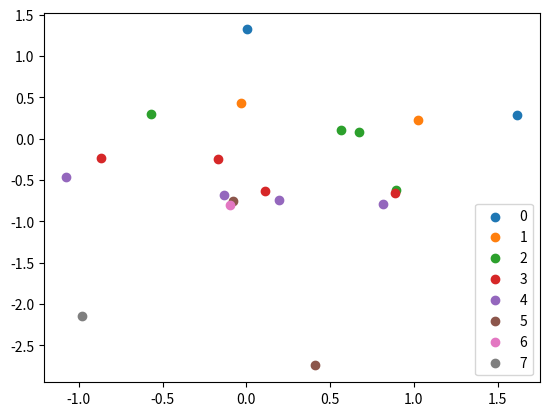

Here is the Python script that generated this plot:
import copy
from abc import ABC, abstractmethod
import random
import numpy as np


class MOEvolutionaryOptimizer(ABC):
    def __init__(self, fitness_func, prediction_func, population_size, max_iter,
                 init_pct, reinit, init_random_mix_ratio,
                 invalid_penalization,
                 feature_axis, individual_channel_search):

        self.population_size = population_size

        self.fitness_func = fitness_func
        self.invalid_penalization = invalid_penalization

        self.prediction_func = prediction_func
        self.max_iter = max_iter
        self.original_init_pct = init_pct

        self.feature_axis = feature_axis
        self.individual_channel_search = individual_channel_search

        self.reinit = reinit
        self.init_random_mix_ratio = init_random_mix_ratio

    def init_population(self, importance_heatmap=None):
        # Threat all channels as an individual instance (crossover and mutate them independently)
        if self.individual_channel_search:
            # Init population
            random_data = np.random.uniform(
                0, 1,
                (self.population_size,) + self.x_orig.shape
            )
            if importance_heatmap is not None:
                inducted_data = (self.init_random_mix_ratio * random_data + (1 - self.init_random_mix_ratio) * importance_heatmap) / 2
            else:
                inducted_data = random_data
        # Work on instance level, mutate and crossover all channels at the same time
        else:
            # Init population
            random_data = np.random.uniform(
                0, 1,
                (self.population_size,) + (self.ts_length, 1)
            )
            if importance_heatmap is not None:
                importance_heatmap_mean = importance_heatmap.mean(axis=self.feature_axis-1).reshape(self.ts_length, 1)
                inducted_data = (self.init_random_mix_ratio * random_data + (1 - self.init_random_mix_ratio) * importance_heatmap_mean) / 2
            else:
                inducted_data = random_data

        # Calculate quantile and population
        quantile = np.quantile(inducted_data.flatten(), 1 - self.init_pct)
        population = (inducted_data > quantile).astype(int)

        return population

    def init(self, x_orig, nun_example, desired_class, model,
             init_mask=None, outlier_calculator=None, importance_heatmap=None):
        self.x_orig = x_orig
        self.nun_example = nun_example
        self.desired_class = desired_class
        self.model = model
        self.outlier_calculator = outlier_calculator
        self.importance_heatmap = importance_heatmap
        self.init_pct = copy.deepcopy(self.original_init_pct)
        self.init_mask = init_mask

        # Compute initial outlier scores
        self.outlier_scores_orig = self.outlier_calculator.get_outlier_scores(self.x_orig)
        # self.outlier_score_nun = self.outlier_calculator.get_outlier_scores(self.nun_example)

        # Get dimensionality attributes
        if self.feature_axis == 2:
            self.n_features = x_orig.shape[1]
            self.ts_length = x_orig.shape[0]
        else:
            raise ValueError('Feature Axis Value is not valid. Only 2 is supported (for tf models)')

        # Init population
        if init_mask is not None:
            # Sanity checks to check consistency of initial mask with the mode defined in init
            if init_mask.ndim != 3:
                raise ValueError("Init mask must have 3 dimentions")
            if (not self.individual_channel_search) & (init_mask.shape[2] != 1):
                raise ValueError("In multivariate mode grouped channels, mask must have only one channel")

            # Get population (select randomly population_size elements from the pareto solutions in init_mask)
            random_idx = np.random.randint(len(init_mask), size=self.population_size)
            past_population = init_mask[random_idx]

            # Perform a simple step of crossover and mutation to ensure diversity in the first iteration.
            # Generate offsprings population, ranks, crowding_distances, number
            offsprings_population = self.produce_offsprings(past_population, self.population_size)
            # Add offsprings to the original population
            complete_population = np.vstack((past_population, offsprings_population))
            # Compute ordering of population
            objectives_fitness = self.compute_fitness(complete_population)
            fronts = self.fast_non_dominated_sorting(objectives_fitness)
            sorted_idx, sorted_population, sorted_objectives, sorted_ranks, sorted_cdists = self.crowing_distance_sorting(
                fronts, complete_population, objectives_fitness, self.population_size
            )
            best_front_individuals = np.where(np.array(sorted_ranks) == 0)[0]
            # sample from best_front_individuals until reaching the size of population_size
            random_choices = np.random.choice(len(best_front_individuals), self.population_size)
            selected_population_individuals = best_front_individuals[random_choices]
            population = sorted_population[selected_population_individuals]

        else:
            # Init masks randomly
            population = self.init_population(self.importance_heatmap)

        # Set population attribute
        self.population = population

    def __call__(self):
        return self.optimize()

    @abstractmethod
    def mutate(self, sub_population):
        pass

    @staticmethod
    def get_single_crossover_mask(subpopulation):
        split_points = np.random.randint(0, subpopulation.shape[1], size=subpopulation.shape[0] // 2)
        mask = np.arange(subpopulation.shape[1]) < split_points[:, np.newaxis]
        return mask

    def produce_offsprings(self, subpopulation, number):
        # Put channels as individual examples
        # Swap axis if features are in axis 2
        if self.feature_axis == 2:
            # Get sample population
            adapted_subpopulation = np.swapaxes(subpopulation, 2, 1)
        else:
            adapted_subpopulation = subpopulation
        subpopulation_n_features = subpopulation.shape[self.feature_axis]
        adapted_number = number * subpopulation_n_features
        adapted_subpopulation = adapted_subpopulation.reshape(adapted_number, -1)

        # Generate random split points and create mask
        mask = self.get_single_crossover_mask(adapted_subpopulation)

        # Generate random matches
        matches = np.random.choice(np.arange(adapted_subpopulation.shape[0]),
                                   size=(adapted_subpopulation.shape[0] // 2, 2),
                                   replace=False)

        # Create the two partial offsprings
        offsprings1 = np.empty((adapted_number//2, adapted_subpopulation.shape[1]))
        offsprings1[mask] = adapted_subpopulation[matches[:, 0]][mask]
        offsprings1[~mask] = adapted_subpopulation[matches[:, 1]][~mask]
        offsprings2 = np.zeros((adapted_number//2, adapted_subpopulation.shape[1]))
        offsprings2[mask] = adapted_subpopulation[matches[:, 1]][mask]
        offsprings2[~mask] = adapted_subpopulation[matches[:, 0]][~mask]
        # Calculate adapted offspring
        adapted_offsprings = np.concatenate([offsprings1, offsprings2])

        # Mutate offsprings
        adapted_offsprings = self.mutate(adapted_offsprings)

        # Get final offsprings (matching original dimensionality)
        adapted_offsprings = adapted_offsprings.reshape(number, subpopulation_n_features, -1)
        if self.feature_axis == 2:
            offsprings = np.swapaxes(adapted_offsprings, 2, 1)
        else:
            offsprings = adapted_offsprings

        return offsprings

    def get_counterfactuals(self, x_orig, nun_example, population):
        population_size = population.shape[0]
        # Transform mask to original dara dimensions
        if self.individual_channel_search:
            population_mask = population.astype(bool)
        else:
            population = np.repeat(population, self.n_features, axis=self.feature_axis)
            population_mask = population.astype(bool)

        # Replicate x_orig and nun_example in array
        x_orig_ext = np.tile(x_orig, (population_size, 1, 1))
        nun_ext = np.tile(nun_example, (population_size, 1, 1))

        # Generate counterfactuals
        counterfactuals = np.zeros(population_mask.shape)
        counterfactuals[~population_mask] = x_orig_ext[~population_mask]
        counterfactuals[population_mask] = nun_ext[population_mask]

        return counterfactuals

    def compute_fitness(self, population):
        # Get counterfactuals
        population_cfs = self.get_counterfactuals(self.x_orig, self.nun_example, population)

        # Get desired class probs
        predicted_probs = self.prediction_func(population_cfs)

        # Get outlier scores
        if self.outlier_calculator is not None:
            outlier_scores = self.outlier_calculator.get_outlier_scores(population_cfs)
            # increase_outlier_score = outlier_scores - self.outlier_scores_orig
        else:
            outlier_scores = np.zeros((predicted_probs.shape[0], 1))

        # Get fitness function
        fitness = self.fitness_func(population, predicted_probs, self.desired_class, outlier_scores,
                                    self.outlier_scores_orig, self.invalid_penalization)
        return fitness

    def select_candidates(self, population, fitness, number):
        selected_indexes = self.roulette(fitness, number)
        return population[selected_indexes]

    @staticmethod
    def roulette(fitness, number):
        scaled_fitness = (fitness - fitness.min()) / (fitness.max() - fitness.min() + 1e-5)
        selection_probs = scaled_fitness / scaled_fitness.sum()
        if np.isnan(selection_probs).any():
            print('NaN found in candidate probabilities')
            print(f'Fitness {fitness}')
            print(f'Selection probs: {selection_probs}')
        selected_indexes = np.random.choice(scaled_fitness.shape[0], number, p=selection_probs)
        return selected_indexes

    def select_candidates_mo(self, population, ranks, crowding_distances, number):
        selected_indexes = self.tournament_mo(ranks, crowding_distances, number)
        return population[selected_indexes]

    @staticmethod
    def tournament_mo(ranks, crowding_distances, number):
        population_size = len(ranks)

        # Generate random individual matches
        random_pairs = np.random.randint(population_size, size=(number, 2))

        # Calculate winners based on rank (lower rank is better)
        random_pairs_ranks = np.ones(random_pairs.shape) * -1
        random_pairs_ranks[:, 0] = np.array(ranks)[random_pairs[:, 0]]
        random_pairs_ranks[:, 1] = np.array(ranks)[random_pairs[:, 1]]
        random_pairs_ranks_winners = np.argmin(random_pairs_ranks, axis=1)
        pairs_ranks_winners = random_pairs[range(population_size), random_pairs_ranks_winners]

        # Calculate winners based on crowding distance (higher is better)
        random_pairs_cdist = np.ones(random_pairs.shape) * -1
        random_pairs_cdist[:, 0] = np.array(crowding_distances)[random_pairs[:, 0]]
        random_pairs_cdist[:, 1] = np.array(crowding_distances)[random_pairs[:, 1]]
        random_pairs_cdist_winners = np.argmax(random_pairs_cdist, axis=1)
        pairs_cdist_winners = random_pairs[range(population_size), random_pairs_cdist_winners]

        # If ranks are equal, then decide winner by crowing distance
        aux = np.diff(random_pairs_ranks, axis=1)
        equal_ranks_indexes = np.where(aux == 0)[0]
        selected_indexes = pairs_ranks_winners.copy()
        if len(equal_ranks_indexes) > 0:
            selected_indexes[equal_ranks_indexes] = pairs_cdist_winners[equal_ranks_indexes]

        return selected_indexes

    @staticmethod
    def fast_non_dominated_sorting(objectives_fitness):
        population_size = objectives_fitness.shape[0]
        # Extend matrices to vectorize the condition calculations
        repeated_objectives = np.repeat(objectives_fitness, repeats=population_size, axis=0)
        stacked_objectives = np.tile(objectives_fitness, (population_size, 1))

        # Calculate "dominated by" matrix
        l_eq_matrix = repeated_objectives <= stacked_objectives
        l_matrix = repeated_objectives < stacked_objectives
        and_cond_vector = l_eq_matrix.all(axis=1)
        or_cond_vector = l_matrix.any(axis=1)
        dominated_vector = and_cond_vector * or_cond_vector
        dominated_by_matrix = dominated_vector.reshape(population_size, population_size, order='C')

        # Iteratively extract fronts
        fronts = []
        current_excluded_individuals = []
        dominated_by_matrix_copy = dominated_by_matrix.copy()
        i = 0
        while dominated_by_matrix_copy.sum() > 0:
            domination_count = dominated_by_matrix_copy.sum(axis=1)
            original_front_individuals = np.where(domination_count == 0)[0].tolist()
            front_individuals = list(set(original_front_individuals) - set(current_excluded_individuals))

            # Update auxiliary variables for next iteration
            fronts.append(front_individuals)
            current_excluded_individuals = current_excluded_individuals + front_individuals
            dominated_by_matrix_copy[:, front_individuals] = False
            i += 1

        # Last front
        final_front_individuals = list(set(range(len(objectives_fitness))) - set(current_excluded_individuals))
        fronts.append(final_front_individuals)

        # Sanity check for individual number
        list_idx = []
        for front in fronts:
            list_idx += front
        set_idx = set(list_idx)
        if len(list_idx) != len(set_idx):
            raise ValueError("Number of individuals differ in non-dominated sorting")

        return fronts

    @staticmethod
    def calculate_front_crowding_distance(objectives_fitness, front_indexes):
        front_len = len(front_indexes)
        n_objectives = objectives_fitness.shape[1]
        if front_len > 0:
            front_all_objectives_fitness = objectives_fitness[front_indexes, :]
            front_distance = np.ones((front_len, n_objectives)) * np.inf
            for o in range(n_objectives):
                front_objective_fitness = front_all_objectives_fitness[:, o]
                order_by_objective_fitness = np.argsort(front_objective_fitness)
                for n in range(1, front_len-1):
                    idx_minus = order_by_objective_fitness[n-1]
                    idx = order_by_objective_fitness[n]
                    idx_plus = order_by_objective_fitness[n+1]
                    front_distance[idx, o] = front_objective_fitness[idx_plus] - front_objective_fitness[idx_minus]

                # Normalize distance
                o_min = front_objective_fitness[order_by_objective_fitness[0]]
                o_max = front_objective_fitness[order_by_objective_fitness[-1]]
                norm_o = o_max - o_min
                front_distance[:, o] = front_distance[:, o] / norm_o

            # Calculate total crowing distance
            crowding_distance = front_distance.sum(axis=1)

        else:
            raise ValueError("Length of front individuals is 0.")

        return crowding_distance

    @staticmethod
    def crowing_distance_sorting(fronts, population, population_objective_fitness, desired_size):
        ranks = []
        cdists = []
        sorted_idx = []

        current_population_count = 0
        for i_front, front in enumerate(fronts):
            front_len = len(front)
            front_crowing_distance = MOEvolutionaryOptimizer.calculate_front_crowding_distance(population_objective_fitness, front)
            sort_idx_crowing_distance = np.argsort(front_crowing_distance)[::-1]
            sorted_front = np.array(front)[sort_idx_crowing_distance]

            if (current_population_count + front_len) > desired_size:
                front_needed_len = desired_size - current_population_count
                reduced_sorted_front = sorted_front[:front_needed_len]
                ranks = ranks + [i_front]*front_needed_len
                cdists = cdists + front_crowing_distance[sort_idx_crowing_distance[:front_needed_len]].tolist()
                sorted_idx = sorted_idx + reduced_sorted_front.tolist()
                break
            else:
                ranks = ranks + [i_front] * front_len
                cdists = cdists + front_crowing_distance[sort_idx_crowing_distance].tolist()
                sorted_idx = sorted_idx + sorted_front.tolist()
            current_population_count += front_len

        sorted_population = population[sorted_idx]
        sorted_objectives = population_objective_fitness[sorted_idx]
        return sorted_idx, sorted_population, sorted_objectives, ranks, cdists

    @staticmethod
    def calculate_front_avg_fitness(front, objective_fitness):
        # Get front individual objective fitness
        front_all_objectives_fitness = objective_fitness[front, :]
        return front_all_objectives_fitness.mean()

    def optimize(self):
        # Keep track of the best solution
        best_score = -100
        best_individuals = None
        best_avg_fitness_evolution = []

        # Compute initial ordering
        objectives_fitness = self.compute_fitness(self.population)
        fronts = self.fast_non_dominated_sorting(objectives_fitness)
        sorted_idx, sorted_population, sorted_objectives, sorted_ranks, sorted_cdists = self.crowing_distance_sorting(
            fronts, self.population, objectives_fitness, self.population_size
        )

        # Get initial avg objective fitness
        best_avg_fitness = self.calculate_front_avg_fitness(fronts[0], objectives_fitness)
        best_avg_fitness_evolution.append(best_avg_fitness)

        # Run evolution
        iteration = 0
        while iteration < self.max_iter:

            # Generate offsprings population, ranks, crowding_distances, number
            selected_candidates = self.select_candidates_mo(sorted_population, sorted_ranks, sorted_cdists, self.population_size)
            offsprings_population = self.produce_offsprings(selected_candidates, self.population_size)
            # Add offsprings to the original population
            complete_population = np.vstack((sorted_population, offsprings_population))

            # Compute ordering of population
            objectives_fitness = self.compute_fitness(complete_population)
            fronts = self.fast_non_dominated_sorting(objectives_fitness)
            sorted_idx, sorted_population, sorted_objectives, sorted_ranks, sorted_cdists = self.crowing_distance_sorting(
                fronts, complete_population, objectives_fitness, self.population_size
            )

            # Change population
            self.population = sorted_population

            # Keep track of the best solution
            best_avg_fitness = self.calculate_front_avg_fitness(fronts[0], objectives_fitness)
            best_avg_fitness_evolution.append(best_avg_fitness)
            if best_avg_fitness > best_score:
                best_score = best_avg_fitness
                best_front_individuals = np.where(np.array(sorted_ranks) == 0)[0]
                best_individuals = sorted_population[best_front_individuals]
            """fitness = self.compute_fitness(auxiliar_population)
            i = np.argsort(fitness)[-1]
            cdist_evolution.append(fitness[i])
            if fitness[i] > best_score:
                best_score = fitness[i]
                best_sample = self.population[i]"""

            # Handle while loop updates
            if self.reinit and (iteration == 50) and (self.init_pct < 1) and (best_avg_fitness < -self.invalid_penalization+1):
                print('Failed to find a valid counterfactual in 50 iterations. '
                      f'Restarting process with more activations in init. Current init_pct: {self.init_pct:.2f}')
                iteration = 0
                self.init_pct = self.init_pct + 0.2
                try:
                    self.population = self.init_population(self.importance_heatmap)
                except Exception as e:
                    print(f"Error in initialization. Ending cf search. {e}")
                    return best_individuals, best_avg_fitness_evolution

                objectives_fitness = self.compute_fitness(self.population)
                fronts = self.fast_non_dominated_sorting(objectives_fitness)
                sorted_idx, sorted_population, sorted_objectives, ranks, cdists = self.crowing_distance_sorting(
                    fronts, self.population, objectives_fitness, self.population_size
                )
            else:
                iteration += 1

            # Reinit if all solutions are equal
            if np.all((self.population == self.population[0])):
                print(f'Found convergence of solutions in {iteration} iteration.')
                best_classification_prob = objectives_fitness[0, 0]
                # Get counterfactuals
                population_cfs = self.get_counterfactuals(self.x_orig, self.nun_example, self.population)
                predicted_class = np.argmax(self.prediction_func(population_cfs), axis=1)[0]
                if predicted_class == self.desired_class:
                    break
                else:
                    print(f'Final prob {best_classification_prob:.2f}, class {predicted_class}. '
                          'Restarting process with more activations in init.')
                    iteration = 0
                    self.init_pct = self.init_pct + 0.2
                    try:
                        self.population = self.init_population(self.importance_heatmap)
                    except Exception:
                        print("Error in initialization. Ending cf search.")
                        return best_individuals, best_avg_fitness_evolution
                    objectives_fitness = self.compute_fitness(self.population)
                    fronts = self.fast_non_dominated_sorting(objectives_fitness)
                    sorted_idx, sorted_population, sorted_objectives, ranks, cdists = self.crowing_distance_sorting(
                        fronts, self.population, objectives_fitness, self.population_size
                    )
        # Return best front individuals
        return best_individuals, best_avg_fitness_evolution


class NSubsequenceEvolutionaryOptimizer(MOEvolutionaryOptimizer):

    def __init__(self, fitness_func, prediction_func,
                 population_size=100, max_iter=100,
                 change_subseq_mutation_prob=0.05, add_subseq_mutation_prob=0,
                 init_pct=0.4, reinit=True, init_random_mix_ratio=0.5,
                 invalid_penalization=100,
                 feature_axis=2, individual_channel_search=False):
        super().__init__(
            fitness_func, prediction_func, population_size, max_iter,
            init_pct, reinit, init_random_mix_ratio,
            invalid_penalization,
            feature_axis, individual_channel_search
        )
        self.change_subseq_mutation_prob = change_subseq_mutation_prob
        self.add_subseq_mutation_prob = add_subseq_mutation_prob

    @ staticmethod
    def add_subsequence_mutation(population, mutation_prob):
        # ----- Get potential extension locations
        ones_mask = np.in1d(population, 1).reshape(population.shape)
        # Get before and after ones masks
        before_ones_mask = np.roll(ones_mask, -1, axis=1)
        before_ones_mask[:, ones_mask.shape[1] - 1] = False
        after_ones_mask = np.roll(ones_mask, 1, axis=1)
        after_ones_mask[:, 0] = False
        # Generate complete mask of after and before ones (and set to False the places where the original ones exist)
        before_after_ones_mask = before_ones_mask + after_ones_mask
        before_after_ones_mask[ones_mask] = False

        # Get potential positions mask
        possibilities_mask = ~(before_after_ones_mask + ones_mask)

        # Get new subsequences
        new_subsequences = np.zeros(population.shape).astype(int)
        for i, row in enumerate(possibilities_mask):
            # Flip a coin to mutate or not
            if np.random.random() < mutation_prob:
                valid_idx = np.where(row == True)[0]
                # Get random index and length to add subsequence
                if len(valid_idx) > 0:
                    chosen_idx = np.random.choice(valid_idx)
                    subseq_len = min(population.shape[1] - chosen_idx, np.random.randint(2, 6))
                    new_subsequences[i, chosen_idx:chosen_idx + subseq_len] = 1

        # Get mutated population
        mutated_population = np.clip(population + new_subsequences, 0, 1)
        return mutated_population

    @staticmethod
    def extend_mutation(population, mutation_prob):
        # ----- Get potential extension locations
        ones_mask = np.in1d(population, 1).reshape(population.shape)
        # Get before and after ones masks
        before_ones_mask = np.roll(ones_mask, -1, axis=1)
        before_ones_mask[:, ones_mask.shape[1] - 1] = False
        after_ones_mask = np.roll(ones_mask, 1, axis=1)
        after_ones_mask[:, 0] = False
        # Generate complete mask of after and before ones (and set to False the places where the original ones exist)
        before_after_ones_mask = before_ones_mask + after_ones_mask
        before_after_ones_mask[ones_mask] = False

        # ------ Generate mutation
        # Get random matrix
        random_mutations = (np.random.uniform(0, 1, population.shape) < mutation_prob).astype(int)
        # Get mutated population
        valid_mutations = np.zeros(population.shape).astype(int)
        valid_mutations[before_after_ones_mask] = random_mutations[before_after_ones_mask]
        mutated_population = (population + valid_mutations) % 2

        return mutated_population

    @staticmethod
    def shrink_mutation(population, mutation_prob):
        # ----- Get potential shrinking locations
        # Get mask of the subsequence begginings and endings
        mask_beginnings = np.diff(population, 1, prepend=0)
        mask_beginnings = np.in1d(mask_beginnings, 1).reshape(mask_beginnings.shape)
        mask_endings = np.flip(np.diff(np.flip(population, axis=1), 1, prepend=0), axis=1)
        mask_endings = np.in1d(mask_endings, 1).reshape(mask_endings.shape)
        # Generate complete mask
        beginnings_endings_mask = mask_beginnings + mask_endings

        # ------ Generate mutation
        # Get random matrix
        random_mutations = (np.random.uniform(0, 1, population.shape) < mutation_prob).astype(int)
        # Get mutated population
        valid_mutations = np.zeros(population.shape).astype(int)
        valid_mutations[beginnings_endings_mask] = random_mutations[beginnings_endings_mask]
        mutated_population = (population + valid_mutations) % 2
        return mutated_population

    def mutate(self, sub_population):
        # Compute mutation values
        mutated_sub_population = self.shrink_mutation(sub_population, self.change_subseq_mutation_prob)
        mutated_sub_population = self.extend_mutation(mutated_sub_population, self.change_subseq_mutation_prob)
        if self.add_subseq_mutation_prob > 0:
            mutated_sub_population = self.add_subsequence_mutation(mutated_sub_population, self.add_subseq_mutation_prob)
        return mutated_sub_population


class SubsequencePruningEvolutionaryOptimizer(MOEvolutionaryOptimizer):

    def __init__(self, fitness_func, prediction_func,
                 population_size=100, max_iter=100,
                 remove_subseq_mutation_prob=0.05,
                 init_pct=0.4, reinit=False, init_random_mix_ratio=0.5,
                 invalid_penalization=100,
                 feature_axis=2):

        # By definition, pruning works individually for each channel
        individual_channel_search = True
        super().__init__(
            fitness_func, prediction_func, population_size, max_iter,
            init_pct, reinit, init_random_mix_ratio,
            invalid_penalization,
            feature_axis, individual_channel_search
        )
        self.remove_subseq_mutation_prob = remove_subseq_mutation_prob

    @staticmethod
    def remove_subsequence_mutation(population, mutation_prob):

        # Get mask of the subsequence begginings
        subseq_diff = np.diff(population, 1, prepend=0, append=0)
        mask_beginnings = np.in1d(subseq_diff, 1).reshape(subseq_diff.shape)
        end_point_mask = np.in1d(subseq_diff, -1).reshape(subseq_diff.shape)

        # ------ Generate mutation
        # Get random matrix
        random_mutations = (np.random.uniform(0, 1, (population.shape[0], population.shape[1]+1)) < mutation_prob).astype(int)
        # Get mutated population
        valid_mutations = np.zeros((population.shape[0], population.shape[1] + 1)).astype(int)
        valid_mutations[mask_beginnings] = random_mutations[mask_beginnings]
        valid_mutations[end_point_mask] = -random_mutations[mask_beginnings]

        subseq_diff_mutated = subseq_diff - valid_mutations
        mutated_population = np.cumsum(subseq_diff_mutated, axis=1)
        mutated_population = mutated_population[:, :-1]

        return mutated_population

    def mutate(self, sub_population):
        # Compute mutation values
        mutated_sub_population = self.remove_subsequence_mutation(sub_population, self.remove_subseq_mutation_prob)
        return mutated_sub_population


class IntegratedPruningNSubsequenceEvolutionaryOptimizer(MOEvolutionaryOptimizer):

    def __init__(self, fitness_func, prediction_func,
                 population_size=100, max_iter=100,
                 change_subseq_mutation_prob=0.05, add_subseq_mutation_prob=0, remove_subseq_mutation_prob=0.05,
                 init_pct=0.4, reinit=True, init_random_mix_ratio=0.5,
                 invalid_penalization=100,
                 feature_axis=2, individual_channel_search=False):
        super().__init__(
            fitness_func, prediction_func, population_size, max_iter,
            init_pct, reinit, init_random_mix_ratio,
            invalid_penalization,
            feature_axis, individual_channel_search
        )
        self.change_subseq_mutation_prob = change_subseq_mutation_prob
        self.add_subseq_mutation_prob = add_subseq_mutation_prob
        self.remove_subseq_mutation_prob = remove_subseq_mutation_prob

    @ staticmethod
    def add_subsequence_mutation(population, mutation_prob):
        # ----- Get potential extension locations
        ones_mask = np.in1d(population, 1).reshape(population.shape)
        # Get before and after ones masks
        before_ones_mask = np.roll(ones_mask, -1, axis=1)
        before_ones_mask[:, ones_mask.shape[1] - 1] = False
        after_ones_mask = np.roll(ones_mask, 1, axis=1)
        after_ones_mask[:, 0] = False
        # Generate complete mask of after and before ones (and set to False the places where the original ones exist)
        before_after_ones_mask = before_ones_mask + after_ones_mask
        before_after_ones_mask[ones_mask] = False

        # Get potential positions mask
        possibilities_mask = ~(before_after_ones_mask + ones_mask)

        # Get new subsequences
        new_subsequences = np.zeros(population.shape).astype(int)
        for i, row in enumerate(possibilities_mask):
            # Flip a coin to mutate or not
            if np.random.random() < mutation_prob:
                valid_idx = np.where(row == True)[0]
                # Get random index and length to add subsequence
                if len(valid_idx) > 0:
                    chosen_idx = np.random.choice(valid_idx)
                    subseq_len = min(population.shape[1] - chosen_idx, np.random.randint(2, 6))
                    new_subsequences[i, chosen_idx:chosen_idx + subseq_len] = 1

        # Get mutated population
        mutated_population = np.clip(population + new_subsequences, 0, 1)
        return mutated_population

    @staticmethod
    def extend_mutation(population, mutation_prob):
        # ----- Get potential extension locations
        ones_mask = np.in1d(population, 1).reshape(population.shape)
        # Get before and after ones masks
        before_ones_mask = np.roll(ones_mask, -1, axis=1)
        before_ones_mask[:, ones_mask.shape[1] - 1] = False
        after_ones_mask = np.roll(ones_mask, 1, axis=1)
        after_ones_mask[:, 0] = False
        # Generate complete mask of after and before ones (and set to False the places where the original ones exist)
        before_after_ones_mask = before_ones_mask + after_ones_mask
        before_after_ones_mask[ones_mask] = False

        # ------ Generate mutation
        # Get random matrix
        random_mutations = (np.random.uniform(0, 1, population.shape) < mutation_prob).astype(int)
        # Get mutated population
        valid_mutations = np.zeros(population.shape).astype(int)
        valid_mutations[before_after_ones_mask] = random_mutations[before_after_ones_mask]
        mutated_population = (population + valid_mutations) % 2

        return mutated_population

    @staticmethod
    def shrink_mutation(population, mutation_prob):
        # ----- Get potential shrinking locations
        # Get mask of the subsequence begginings and endings
        mask_beginnings = np.diff(population, 1, prepend=0)
        mask_beginnings = np.in1d(mask_beginnings, 1).reshape(mask_beginnings.shape)
        mask_endings = np.flip(np.diff(np.flip(population, axis=1), 1, prepend=0), axis=1)
        mask_endings = np.in1d(mask_endings, 1).reshape(mask_endings.shape)
        # Generate complete mask
        beginnings_endings_mask = mask_beginnings + mask_endings

        # ------ Generate mutation
        # Get random matrix
        random_mutations = (np.random.uniform(0, 1, population.shape) < mutation_prob).astype(int)
        # Get mutated population
        valid_mutations = np.zeros(population.shape).astype(int)
        valid_mutations[beginnings_endings_mask] = random_mutations[beginnings_endings_mask]
        mutated_population = (population + valid_mutations) % 2
        return mutated_population

    @staticmethod
    def remove_subsequence_mutation(population, mutation_prob):

        # Get mask of the subsequence begginings
        subseq_diff = np.diff(population, 1, prepend=0, append=0)
        mask_beginnings = np.in1d(subseq_diff, 1).reshape(subseq_diff.shape)
        end_point_mask = np.in1d(subseq_diff, -1).reshape(subseq_diff.shape)

        # ------ Generate mutation
        # Get random matrix
        random_mutations = (
                    np.random.uniform(0, 1, (population.shape[0], population.shape[1] + 1)) < mutation_prob).astype(int)
        # Get mutated population
        valid_mutations = np.zeros((population.shape[0], population.shape[1] + 1)).astype(int)
        valid_mutations[mask_beginnings] = random_mutations[mask_beginnings]
        valid_mutations[end_point_mask] = -random_mutations[mask_beginnings]

        subseq_diff_mutated = subseq_diff - valid_mutations
        mutated_population = np.cumsum(subseq_diff_mutated, axis=1)
        mutated_population = mutated_population[:, :-1]

        return mutated_population

    def mutate(self, sub_population):
        mutated_sub_population = sub_population.copy()
        # Subsequence Extension / Compression mutation
        if self.change_subseq_mutation_prob > 0:
            mutated_sub_population = self.shrink_mutation(mutated_sub_population, self.change_subseq_mutation_prob)
            mutated_sub_population = self.extend_mutation(mutated_sub_population, self.change_subseq_mutation_prob)
        # Subsequence creation mutation
        if self.add_subseq_mutation_prob > 0:
            mutated_sub_population = self.add_subsequence_mutation(mutated_sub_population, self.add_subseq_mutation_prob)
        # Subsequence removal mutation
        if self.remove_subseq_mutation_prob > 0:
            mutated_sub_population = self.remove_subsequence_mutation(mutated_sub_population, self.remove_subseq_mutation_prob)
        return mutated_sub_population


if __name__ == "__main__":
    np.random.seed(0)
    corr = 0.0
    n = 20
    population = np.random.random((n, 300, 10)) > 0.5
    population_objective_fitness = np.random.multivariate_normal([0, 0], np.array([[1, corr], [corr, 1]]), size=n)
    fronts = MOEvolutionaryOptimizer.fast_non_dominated_sorting(population_objective_fitness)

    import matplotlib.pyplot as plt
    for i, front in enumerate(fronts):
        o1 = population_objective_fitness[front, 0]
        o2 = population_objective_fitness[front, 1]
        plt.scatter(o1, o2, label=i)
    plt.legend()
    plt.show()

    # Generate new population
    sorted_idx, sorted_population, sorted_objectives, ranks, cdists = MOEvolutionaryOptimizer.crowing_distance_sorting(
        fronts, population, population_objective_fitness, n//2
    )
    print("finished")
